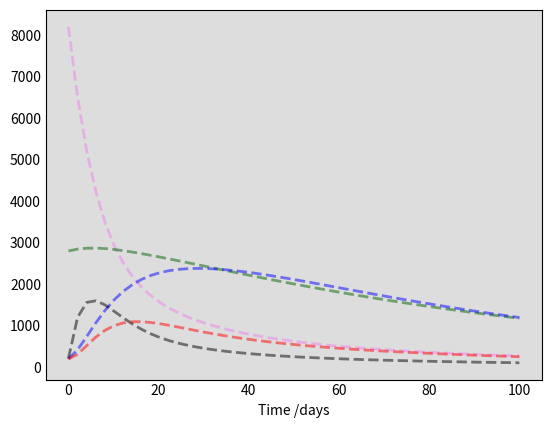

Source code (Python): (Note: this script raises an exception after producing the figure.)
import numpy as np
from scipy.integrate import odeint
import matplotlib.pyplot as plt

# Initial conditions
S0 = 8200
V0 = 2800 
C0 = 200 
I0 = 210
R0 = 200

# A grid of time points (in days)
t = np.linspace(0, 100, 50) 

#parameters
pi = 0.01
lambdda = 0.1
k = 0.5
epsilon = 0.002
tao = 0.89
phi = 0.0025
chi = 0.001
p = 0.2
theta = 0.008
mu = 0.01
alpha = 0.057
rho = 0.05
beta = 0.0115
eta = 0.2
q = 0.5
delta = 0.1


# The SIR model differential equations.
def deriv(y, t, pi, lambdda, k ,epsilon ,tao ,phi ,chi ,p ,theta ,mu ,alpha ,rho ,beta ,eta ,q ,delta):
    S ,V ,C ,I ,R = y

    dSdt = (1-p)*pi + phi*V + delta * R - (mu + lambdda + theta) * S
    dVdt = p * pi + theta * S - (mu + epsilon * lambdda + phi) * V
    dCdt = rho * lambdda * S + rho*epsilon*lambdda*V + (1-q) * eta * I - (mu + beta + chi) * C
    dIdt = (1-rho)*lambdda * S + (1-rho)*epsilon*lambdda*V+chi*C-(mu+alpha+eta)*I
    dRdt = beta * C + q*eta*I - (mu + delta)*R

    return dSdt  ,dVdt  ,dCdt  ,dIdt  ,dRdt 


# Initial conditions vector
y0 = S0 ,V0 ,C0 ,I0 ,R0
# Integrate the SIR equations over the time grid, t.
ret = odeint(deriv, y0, t, args=(pi, lambdda, k ,epsilon ,tao ,phi ,chi ,p ,theta ,mu ,alpha ,rho ,beta ,eta ,q ,delta))
S ,V ,C ,I ,R  = ret.T

# Plot the data on two separate curves for S(t), I(t)
fig = plt.figure(facecolor='w')
ax = fig.add_subplot(111, facecolor='#dddddd', axisbelow=True)
ax.plot(t, S, 'violet', alpha=0.5, lw=2, label='S', linestyle='dashed')
ax.plot(t, V, 'darkgreen', alpha=0.5, lw=2, label='V', linestyle='dashed')
ax.plot(t, C, 'blue', alpha=0.5, lw=2, label='C', linestyle='dashed')
ax.plot(t, I, 'black', alpha=0.5, lw=2, label='I', linestyle='dashed')
ax.plot(t, R, 'red', alpha=0.5, lw=2, label='R', linestyle='dashed')

ax.set_xlabel('Time /days')
ax.yaxis.set_tick_params(length=0)
ax.xaxis.set_tick_params(length=0)
ax.grid(b=True, which='major', c='w', lw=2, ls='-')
legend = ax.legend()
legend.get_frame().set_alpha(0.5)
for spine in ('top', 'right', 'bottom', 'left'):
    ax.spines[spine].set_visible(False)
plt.show()

#save to csv file
a = np.asarray([t, S ,V ,C ,I, R]) 

# np.savetxt("pneumonia.csv", a, delimiter=",")

